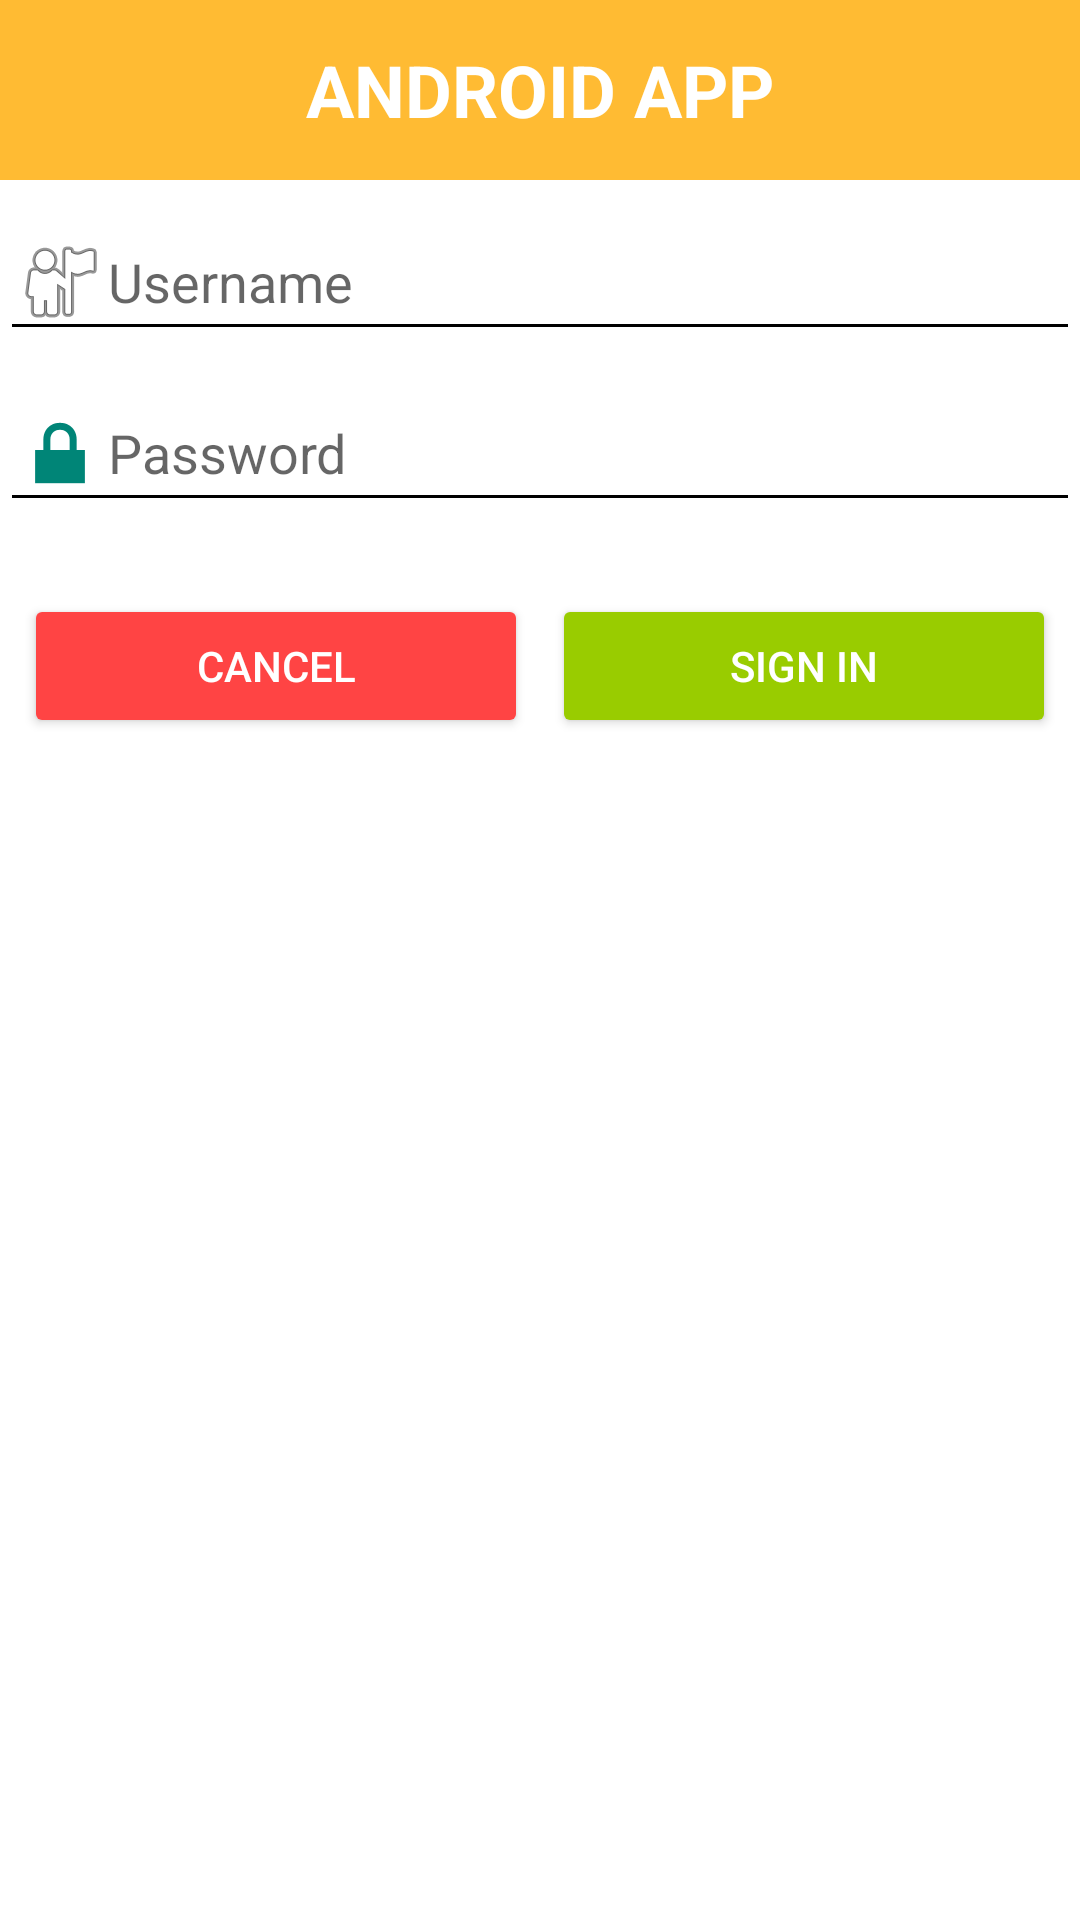

The Android layout XML behind this screen, and the referenced resources:
<!-- AndroidManifest.xml: application theme Theme.MyApplication9231 -->
<!-- res/layout/dialog_custom.xml -->
<LinearLayout
    xmlns:android="http://schemas.android.com/apk/res/android"
    android:layout_width="match_parent"
    android:layout_height="wrap_content"
    android:orientation="vertical"
    android:background="@android:color/white"
    android:padding="0dp"
    android:layout_margin="16dp"
    android:elevation="4dp">

    
    <LinearLayout
        android:layout_width="match_parent"
        android:layout_height="60dp"
        android:background="@android:color/holo_orange_light"
        android:gravity="center">

        <TextView
            android:layout_width="wrap_content"
            android:layout_height="wrap_content"
            android:text="ANDROID APP"
            android:textColor="@android:color/white"
            android:textSize="24sp"
            android:textStyle="bold" />
    </LinearLayout>

    
    <View
        android:layout_width="match_parent"
        android:layout_height="8dp" />

    
    <EditText
        android:id="@+id/username"
        android:layout_width="match_parent"
        android:layout_height="wrap_content"
        android:hint="Username"
        android:inputType="textPersonName"
        android:drawableStart="@android:drawable/ic_menu_myplaces"
        android:backgroundTint="@android:color/black"
        android:layout_marginBottom="8dp" />

    
    <EditText
        android:id="@+id/password"
        android:layout_width="match_parent"
        android:layout_height="wrap_content"
        android:hint="Password"
        android:inputType="textPassword"
        android:drawableStart="@android:drawable/ic_lock_lock"
        android:backgroundTint="@android:color/black"
        android:layout_marginBottom="16dp" />

    
    <LinearLayout
        android:layout_width="match_parent"
        android:layout_height="wrap_content"
        android:orientation="horizontal"
        android:weightSum="2"
        android:gravity="center"
        android:padding="8dp">

        <Button
            android:id="@+id/cancelButton"
            android:layout_width="0dp"
            android:layout_height="wrap_content"
            android:layout_weight="1"
            android:text="Cancel"
            android:backgroundTint="@android:color/holo_red_light"
            android:textColor="@android:color/white"
            android:layout_marginEnd="4dp" />

        <Button
            android:id="@+id/signInButton"
            android:layout_width="0dp"
            android:layout_height="wrap_content"
            android:layout_weight="1"
            android:text="Sign in"
            android:backgroundTint="@android:color/holo_green_light"
            android:textColor="@android:color/white"
            android:layout_marginStart="4dp" />
    </LinearLayout>
</LinearLayout>
<!-- resources referenced by this layout -->
<resources>
  <style name="Theme.MyApplication9231" parent="Base.Theme.MyApplication9231" />
  <style name="Base.Theme.MyApplication9231" parent="Theme.AppCompat.Light.DarkActionBar">
          
          
      </style>
</resources>
